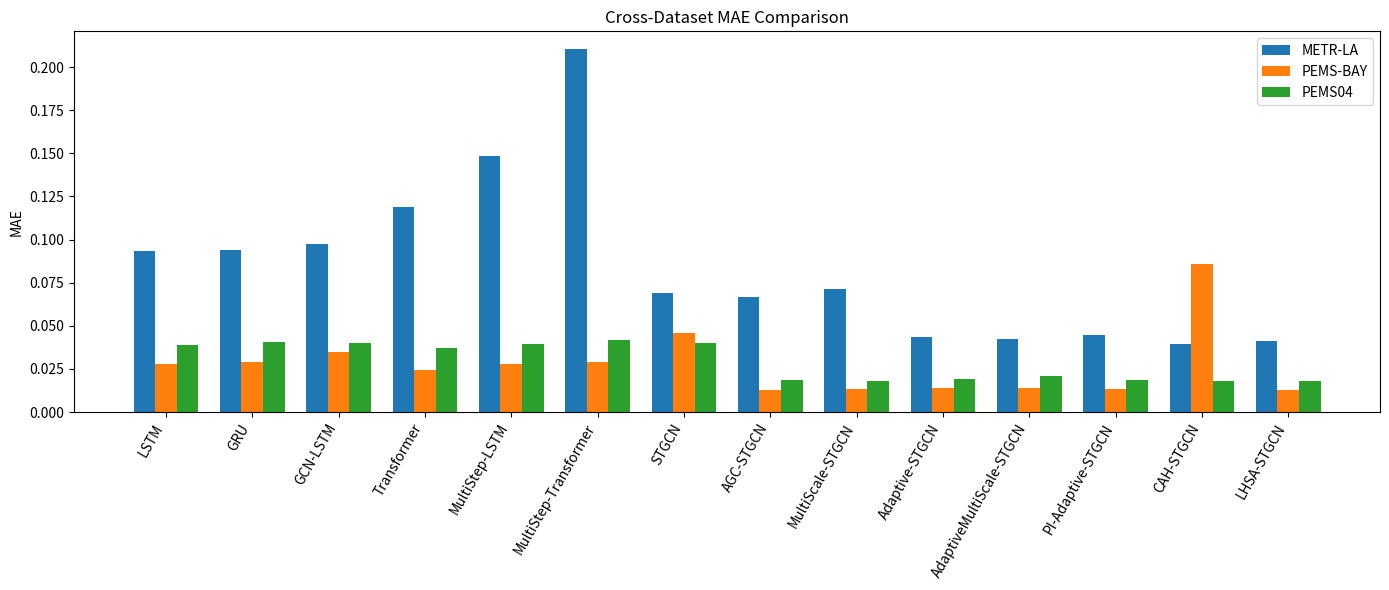

Source code (Python):
import matplotlib.pyplot as plt
import numpy as np

models = [
    'LSTM','GRU','GCN-LSTM','Transformer',
    'MultiStep-LSTM','MultiStep-Transformer',
    'STGCN','AGC-STGCN','MultiScale-STGCN',
    'Adaptive-STGCN','AdaptiveMultiScale-STGCN',
    'PI-Adaptive-STGCN','CAH-STGCN','LHSA-STGCN'
]

metr = [0.0933176,0.0939955,0.0974625,0.1187215,
        0.1481815,0.2102233,0.0688380,0.0669291,
        0.0715101,0.0435512,0.0423141,0.0446237,
        0.0392240,0.0409552]

bay = [0.0279295,0.0288322,0.0345572,0.0242514,
       0.0281251,0.0288243,0.0456680,0.0128584,
       0.0131055,0.0139829,0.0136745,0.0134127,
       0.0859311,0.0126277]

pems = [0.0391553,0.0407845,0.0400853,0.0370150,
        0.0393330,0.0415942,0.0397751,0.0187833,
        0.0180091,0.0189835,0.0208000,0.0187571,
        0.0179609,0.0179098]

x = np.arange(len(models))
w = 0.25

plt.figure(figsize=(14,6))
plt.bar(x-w, metr, w, label='METR-LA')
plt.bar(x, bay, w, label='PEMS-BAY')
plt.bar(x+w, pems, w, label='PEMS04')

plt.xticks(x, models, rotation=60, ha='right')
plt.ylabel('MAE')
plt.title('Cross-Dataset MAE Comparison')
plt.legend()
plt.tight_layout()
plt.savefig('mae_comparison.png', dpi=300)
plt.show()
